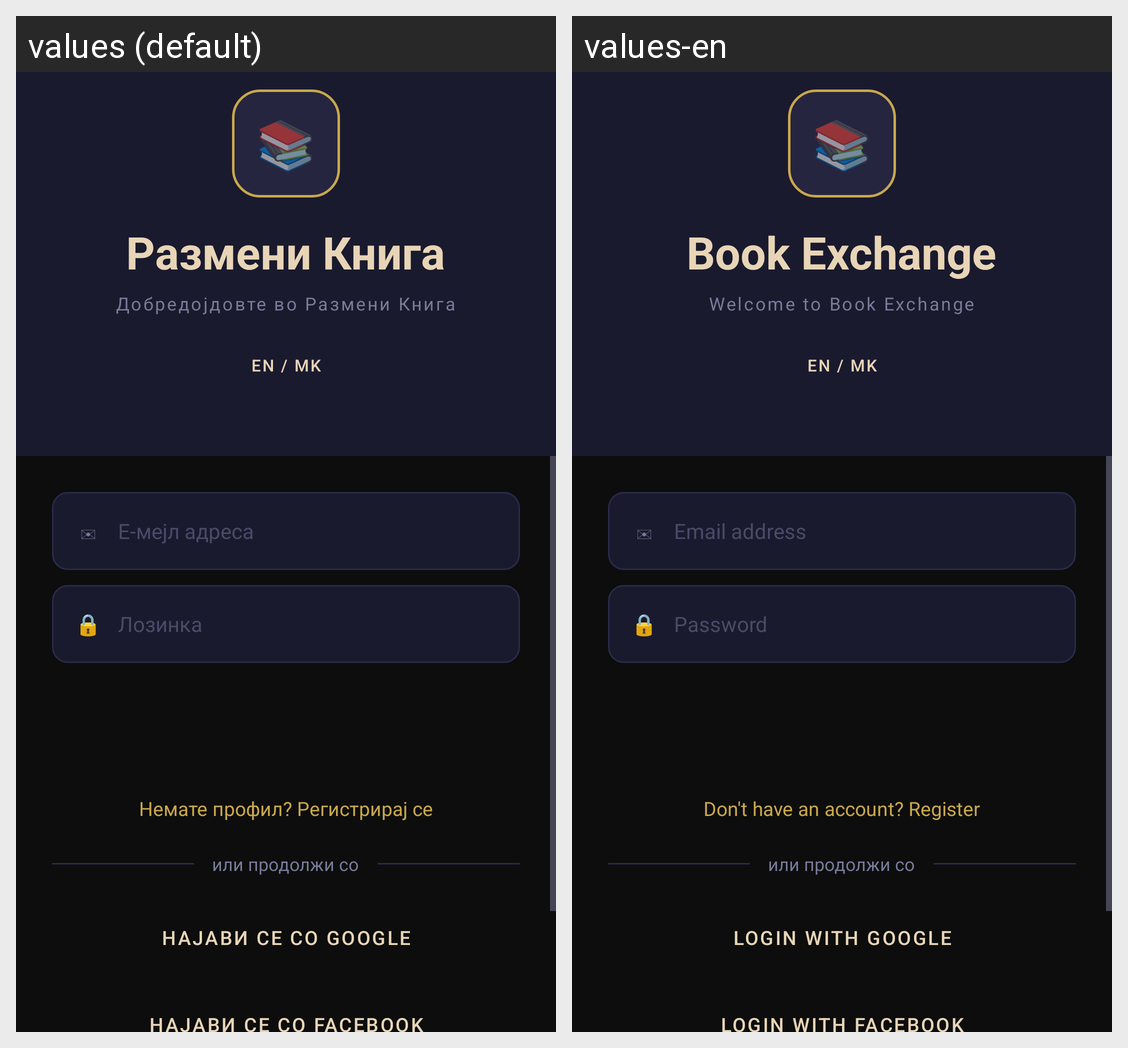

The Android screen above is rendered under two locales of the same app. Produce the string resources it draws, with the default and per-locale values.
Android screen res/layout/activity_main.xml rendered under 2 locales, left to right: values (default), values-en. Device: Nexus 5 (rendered at 1080×1920; each locale shown at half size, 540×960, under a caption strip naming it); theme Theme.BookExchange.
Strings drawn on this screen, with the default value and each locale's value (text and hints the layout hard-codes, and strings that could not be matched under every locale, appear in the picture but are not listed):

app_name
  values: Размени Книга
  values-en: Book Exchange

login_title
  values: Добредојдовте во Размени Книга
  values-en: Welcome to Book Exchange

email_hint
  values: Е-мејл адреса
  values-en: Email address

password_hint
  values: Лозинка
  values-en: Password

ifNoProfile_signUp
  values: Немате профил? Регистрирај се
  values-en: Don't have an account? Register

login_google
  values: Најави се со Google
  values-en: Login with Google

login_facebook
  values: Најави се со Facebook
  values-en: Login with Facebook
